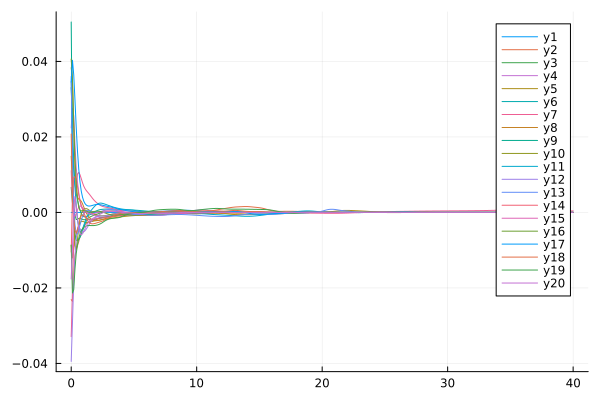

Values plotted in this chart, from the file beside it:
flowtime, wh1, wh2, wh3, wh4, wh5, wh6, wh7, wh8, wh9, wh10, wh11, wh12, wh13, wh14, wh15, wh16, wh17, wh18, wh19, wh20
0.0, 0.0, -0.02309, 0.006642, 0.02239, -0.008705, 0.03307, -0.0329, 0.03834, 0.05045, 0.01489, 0.03459, -0.03947, 0.03605, -0.0105, 0.01107, 0.04064, 0.03454, 0.02077, -0.008613, -0.01764
0.1, 0.0, -0.02358, 0.002462, 0.02758, -0.01208, 0.02414, -0.02119, 0.0349, 0.01351, 0.008345, 0.01731, -0.02917, 0.01334, 0.003492, 0.002762, 0.03517, 0.04031, 0.003695, -0.02134, -0.009433
0.2, 0.0, -0.01639, 0.0008376, 0.02564, -0.009808, 0.01351, -0.007579, 0.02231, -0.001409, -0.001885, 0.011, -0.01852, 0.002188, 0.009298, -0.0007617, 0.02399, 0.0365, -0.001679, -0.02049, 0.001218
0.3, 0.0, -0.01165, -0.0007055, 0.01793, -0.006871, 0.007617, 0.00242, 0.01173, -0.006245, -0.008744, 0.006472, -0.01158, -0.003165, 0.009457, -0.001038, 0.01466, 0.0298, -0.00467, -0.01499, 0.004219
0.4, 0.0, -0.009801, -0.001881, 0.01192, -0.005558, 0.005024, 0.007912, 0.006188, -0.007398, -0.009766, 0.001655, -0.006862, -0.005697, 0.008759, -0.0004118, 0.007911, 0.02252, -0.00558, -0.01091, 0.001835
0.5, 0.0, -0.008821, -0.001872, 0.00807, -0.004542, 0.00329, 0.01017, 0.00408, -0.007437, -0.007245, -0.001882, -0.004429, -0.005713, 0.00696, 0.0006209, 0.003589, 0.01626, -0.004616, -0.008561, -0.001548
0.6, 0.0, -0.007708, -0.001585, 0.005245, -0.003502, 0.001865, 0.0106, 0.00348, -0.007106, -0.00398, -0.004011, -0.003911, -0.004628, 0.004753, 0.001428, 0.001382, 0.01152, -0.002985, -0.006916, -0.004121
0.7, 0.0, -0.006485, -0.001524, 0.003157, -0.002737, 0.0006504, 0.01001, 0.003302, -0.006605, -0.001681, -0.004976, -0.004288, -0.003352, 0.003025, 0.001712, 0.0005618, 0.008078, -0.001646, -0.005706, -0.005521
0.8, 0.0, -0.005377, -0.001665, 0.001774, -0.002382, -0.0002694, 0.008968, 0.002967, -0.005919, -0.0003563, -0.005004, -0.004792, -0.002132, 0.001802, 0.0016, 0.0004257, 0.005673, -0.0008908, -0.00488, -0.005927
0.9, 0.0, -0.004468, -0.001839, 0.0009271, -0.002352, -0.0008489, 0.007882, 0.002316, -0.005006, 0.0003676, -0.004377, -0.005089, -0.001074, 0.0008359, 0.001302, 0.0004762, 0.004058, -0.0006684, -0.004336, -0.005676
1.0, 0.0, -0.003757, -0.001934, 0.0004123, -0.002466, -0.001119, 0.006976, 0.001464, -0.003957, 0.0007682, -0.003431, -0.005102, -0.0002684, -3.578852011974049e-5, 0.0009255, 0.0004952, 0.002998, -0.0008202, -0.003969, -0.005063
1.1, 0.0, -0.00324, -0.001919, 0.0001013, -0.002587, -0.001161, 0.006306, 0.000613, -0.002987, 0.0009696, -0.002453, -0.004849, 0.0002477, -0.0008128, 0.0005168, 0.0004428, 0.002333, -0.001197, -0.003721, -0.004314
1.2, 0.0, -0.002903, -0.001806, -7.273991542505615e-5, -0.002651, -0.001066, 0.005811, -0.0001202, -0.002281, 0.001009, -0.001596, -0.004413, 0.0004997, -0.001408, 0.0001417, 0.000346, 0.00195, -0.001682, -0.003567, -0.003586
1.3, 0.0, -0.002699, -0.001624, -0.0001689, -0.002647, -0.0009095, 0.005405, -0.0007144, -0.001906, 0.0009043, -0.0008996, -0.003885, 0.0005558, -0.001781, -0.0001284, 0.0002437, 0.001756, -0.002172, -0.003488, -0.002968
1.4, 0.0, -0.00257, -0.001413, -0.0002405, -0.002589, -0.0007418, 0.005016, -0.001179, -0.001807, 0.0006855, -0.0003371, -0.003334, 0.0005008, -0.001965, -0.0002778, 0.000165, 0.001687, -0.002577, -0.003462, -0.002487
1.5, 0.0, -0.002469, -0.00121, -0.0003186, -0.002504, -0.000581, 0.004602, -0.001529, -0.001853, 0.0004009, 0.0001431, -0.002814, 0.0004077, -0.002017, -0.0003393, 0.0001251, 0.001702, -0.002847, -0.003466, -0.002125
1.6, 0.0, -0.002371, -0.001037, -0.0004161, -0.002415, -0.0004202, 0.004163, -0.001777, -0.001908, 0.0001052, 0.0005816, -0.002358, 0.0003197, -0.001986, -0.0003506, 0.0001282, 0.001772, -0.002987, -0.003479, -0.001846
1.7, 0.0, -0.002266, -0.000896, -0.000538, -0.002336, -0.0002423, 0.003726, -0.001939, -0.00191, -0.0001599, 0.0009947, -0.001975, 0.000251, -0.001912, -0.0003313, 0.0001688, 0.001868, -0.003023, -0.003485, -0.001619
1.8, 0.0, -0.00215, -0.0007773, -0.0006824, -0.002275, -3.8302012282826266e-5, 0.003325, -0.002033, -0.001859, -0.0003783, 0.001381, -0.001666, 0.0001993, -0.001824, -0.0002881, 0.0002309, 0.001966, -0.002988, -0.003474, -0.001422
1.9, 0.0, -0.002025, -0.0006617, -0.0008407, -0.002231, 0.0001772, 0.002972, -0.002083, -0.001784, -0.0005521, 0.00173, -0.001427, 0.0001612, -0.00174, -0.0002252, 0.0002914, 0.002045, -0.00291, -0.003441, -0.00124
2.0, 0.0, -0.001894, -0.0005382, -0.001, -0.002193, 0.0003756, 0.002659, -0.002104, -0.001708, -0.000688, 0.002028, -0.00125, 0.0001394, -0.001668, -0.0001488, 0.0003304, 0.002093, -0.002811, -0.003386, -0.001061
2.1, 0.0, -0.001761, -0.0004108, -0.001147, -0.002152, 0.0005376, 0.002379, -0.002096, -0.001639, -0.0007896, 0.002259, -0.001127, 0.0001401, -0.001608, -6.527167286802602e-5, 0.0003372, 0.002108, -0.002707, -0.003308, -0.000876
2.2, 0.0, -0.00163, -0.0002894, -0.001269, -0.002096, 0.0006586, 0.002128, -0.002061, -0.001575, -0.0008586, 0.002409, -0.001046, 0.000167, -0.001558, 2.1534626747419545e-5, 0.0003102, 0.002092, -0.002604, -0.003201, -0.0006836
2.3, 0.0, -0.001505, -0.0001806, -0.001358, -0.002025, 0.0007422, 0.001911, -0.002001, -0.001512, -0.0008969, 0.002473, -0.0009955, 0.0002195, -0.001514, 0.0001099, 0.0002549, 0.00205, -0.002502, -0.003058, -0.0004888
2.4, 0.0, -0.001392, -8.613867103861608e-5, -0.001411, -0.001948, 0.0007961, 0.001734, -0.001926, -0.00145, -0.0009088, 0.002461, -0.0009663, 0.0002939, -0.001472, 0.0001968, 0.0001783, 0.001987, -0.002394, -0.002877, -0.0003019
2.5, 0.0, -0.001298, -3.7160565017105763e-6, -0.001425, -0.001874, 0.0008302, 0.001597, -0.001839, -0.001389, -0.0009004, 0.002395, -0.0009479, 0.0003849, -0.001426, 0.0002761, 8.523823936375993e-5, 0.001912, -0.002274, -0.002665, -0.0001344
2.6, 0.0, -0.001224, 7.02297727874976e-5, -0.001403, -0.00181, 0.000854, 0.001495, -0.001746, -0.001327, -0.0008762, 0.002297, -0.0009308, 0.000486, -0.001373, 0.0003407, -2.1871004733841606e-5, 0.001832, -0.00214, -0.00244, 3.84659539009866e-6
2.7, 0.0, -0.001165, 0.0001382, -0.001349, -0.001757, 0.0008742, 0.001418, -0.00165, -0.001264, -0.0008379, 0.002185, -0.0009064, 0.0005884, -0.001316, 0.0003863, -0.00014, 0.001752, -0.00199, -0.002225, 0.0001068
2.8, 0.0, -0.001115, 0.0002012, -0.001271, -0.001711, 0.0008929, 0.001355, -0.001558, -0.001199, -0.0007861, 0.002067, -0.0008672, 0.0006798, -0.001262, 0.0004113, -0.000263, 0.001676, -0.001827, -0.002038, 0.0001749
2.9, 0.0, -0.001068, 0.0002596, -0.00118, -0.00167, 0.0009082, 0.001297, -0.00147, -0.001132, -0.0007232, 0.001947, -0.0008071, 0.0007476, -0.001215, 0.000417, -0.0003804, 0.001604, -0.001656, -0.001889, 0.0002152
3.0, 0.0, -0.001021, 0.0003124, -0.001088, -0.00163, 0.0009173, 0.001239, -0.001389, -0.001067, -0.0006535, 0.001827, -0.0007234, 0.0007844, -0.001177, 0.0004056, -0.0004817, 0.001537, -0.001481, -0.001774, 0.0002369
3.1, 0.0, -0.0009722, 0.0003564, -0.0009996, -0.00159, 0.0009188, 0.001174, -0.001315, -0.001004, -0.0005798, 0.001707, -0.0006231, 0.0007907, -0.001144, 0.0003812, -0.0005609, 0.001471, -0.001307, -0.001685, 0.0002469
3.2, 0.0, -0.0009206, 0.0003867, -0.0009179, -0.001547, 0.0009133, 0.001096, -0.001247, -0.0009442, -0.0005038, 0.00159, -0.0005254, 0.0007707, -0.001108, 0.0003513, -0.0006173, 0.001402, -0.001137, -0.001616, 0.0002477
3.3, 0.0, -0.0008648, 0.0003984, -0.0008428, -0.001501, 0.000902, 0.001009, -0.001182, -0.0008895, -0.0004274, 0.001479, -0.0004487, 0.0007295, -0.001066, 0.0003261, -0.0006536, 0.001327, -0.0009746, -0.001561, 0.0002401
3.4, 0.0, -0.0008039, 0.0003883, -0.0007733, -0.001452, 0.0008865, 0.0009167, -0.001122, -0.0008402, -0.000354, 0.001377, -0.0003983, 0.0006717, -0.001018, 0.000312, -0.0006732, 0.001243, -0.0008233, -0.001517, 0.0002248
3.5, 0.0, -0.0007379, 0.0003555, -0.0007089, -0.001403, 0.0008679, 0.0008241, -0.001063, -0.0007968, -0.0002879, 0.001284, -0.0003691, 0.000602, -0.0009678, 0.0003082, -0.0006792, 0.00115, -0.0006852, -0.001483, 0.0002028
3.6, 0.0, -0.0006689, 0.0003019, -0.0006509, -0.001353, 0.0008467, 0.0007363, -0.001008, -0.0007595, -0.0002319, 0.001199, -0.0003531, 0.000525, -0.0009215, 0.0003096, -0.0006738, 0.001055, -0.0005618, -0.001454, 0.0001743
3.7, 0.0, -0.0006014, 0.0002319, -0.0006025, -0.001303, 0.0008236, 0.0006576, -0.0009573, -0.0007286, -0.0001861, 0.001119, -0.0003441, 0.0004451, -0.0008848, 0.00031, -0.0006594, 0.0009626, -0.0004535, -0.001419, 0.00014
3.8, 0.0, -0.0005408, 0.0001512, -0.0005682, -0.001255, 0.0007995, 0.0005911, -0.0009114, -0.0007037, -0.0001488, 0.001045, -0.0003384, 0.0003655, -0.0008594, 0.0003038, -0.0006376, 0.0008792, -0.0003599, -0.00136, 0.0001024
3.9, 0.0, -0.0004904, 6.608526583680771e-5, -0.0005511, -0.001207, 0.0007753, 0.0005376, -0.0008706, -0.0006845, -0.0001176, 0.0009783, -0.0003349, 0.0002869, -0.0008429, 0.0002867, -0.0006101, 0.0008045, -0.0002803, -0.001263, 6.452122780440696e-5
4.0, 0.0, -0.0004485, -1.7369285991113962e-5, -0.0005505, -0.001162, 0.0007519, 0.0004965, -0.0008343, -0.0006703, -9.022776813241022e-5, 0.0009194, -0.0003338, 0.0002077, -0.0008288, 0.0002562, -0.0005777, 0.0007355, -0.0002138, -0.001134, 2.8647747186510365e-5
4.1, 0.0, -0.0004107, -9.371742912131922e-5, -0.000561, -0.00112, 0.0007302, 0.0004656, -0.000802, -0.0006602, -6.551566920689796e-5, 0.0008694, -0.0003344, 0.0001252, -0.0008089, 0.0002123, -0.0005409, 0.0006694, -0.0001594, -0.0009903, -3.4636828967245606e-6
4.2, 0.0, -0.0003722, -0.0001585, -0.0005757, -0.00108, 0.0007107, 0.0004426, -0.0007727, -0.0006533, -4.3421855396296706e-5, 0.0008279, -0.0003342, 3.764919629527355e-5, -0.0007769, 0.0001572, -0.0005009, 0.0006048, -0.000116, -0.0008504, -3.0637793963010874e-5
4.3, 0.0, -0.00033, -0.0002082, -0.00059, -0.001042, 0.000694, 0.0004253, -0.0007456, -0.0006485, -2.5389403320818353e-5, 0.0007935, -0.0003301, -5.485107765978582e-5, -0.0007308, 9.478375635802393e-5, -0.0004589, 0.0005416, -8.250616328160436e-5, -0.000724, -5.3050402340794364e-5
4.4, 0.0, -0.000284, -0.0002403, -0.0006031, -0.001007, 0.0006801, 0.0004116, -0.0007204, -0.000645, -1.4255453588194238e-5, 0.000764, -0.0003191, -0.0001486, -0.0006725, 2.902635343172141e-5, -0.0004168, 0.0004806, -5.7201785489864406e-5, -0.0006151, -7.280499733542996e-5
4.5, 0.0, -0.0002369, -0.0002538, -0.0006163, -0.0009742, 0.0006691, 0.0003998, -0.0006976, -0.0006419, -1.3974087389139762e-5, 0.0007369, -0.0002998, -0.000238, -0.0006058, -3.6363445472911825e-5, -0.0003755, 0.0004228, -3.86773745859566e-5, -0.0005234, -9.293498081782364e-5
4.6, 0.0, -0.0001936, -0.0002491, -0.0006313, -0.0009433, 0.0006601, 0.000389, -0.0006785, -0.0006392, -2.751058871102957e-5, 0.0007099, -0.0002732, -0.0003178, -0.0005347, -9.732313833207246e-5, -0.0003347, 0.0003688, -2.5822286199403872e-5, -0.0004467, -0.0001158
4.7, 0.0, -0.0001595, -0.0002286, -0.0006495, -0.0009145, 0.0006519, 0.0003782, -0.0006649, -0.0006367, -5.175076991280824e-5, 0.0006807, -0.0002417, -0.0003851, -0.0004622, -0.0001497, -0.0002932, 0.0003192, -1.793289537672084e-5, -0.0003814, -0.0001425
4.8, 0.0, -0.0001383, -0.0001958, -0.0006712, -0.0008874, 0.0006429, 0.000367, -0.0006587, -0.0006343, -7.664139598518143e-5, 0.0006471, -0.0002085, -0.0004385, -0.00039, -0.0001903, -0.0002499, 0.0002745, -1.4521528645001992e-5, -0.0003244, -0.000173
4.9, 0.0, -0.0001312, -0.0001553, -0.0006963, -0.000862, 0.0006317, 0.0003551, -0.0006603, -0.0006317, -9.34366685765888e-5, 0.000607, -0.0001749, -0.000478, -0.0003186, -0.0002183, -0.0002048, 0.0002344, -1.5012249414432805e-5, -0.0002732, -0.0002064
5.0, 0.0, -0.0001357, -0.0001112, -0.0007234, -0.0008379, 0.0006175, 0.0003417, -0.0006691, -0.0006285, -0.0001001, 0.0005598, -0.0001409, -0.0005048, -0.0002481, -0.0002339, -0.000159, 0.0001988, -1.848834814268478e-5, -0.0002261, -0.0002409
5.1, 0.0, -0.0001472, -6.702816098830198e-5, -0.0007504, -0.0008149, 0.0006, 0.0003261, -0.0006837, -0.0006245, -9.883344496196316e-5, 0.0005064, -0.0001063, -0.0005211, -0.0001781, -0.0002384, -0.0001146, 0.0001668, -2.362334204545526e-5, -0.0001822, -0.0002742
5.2, 0.0, -0.0001615, -2.5454898327258718e-5, -0.0007747, -0.0007928, 0.0005794, 0.0003076, -0.000702, -0.0006193, -9.30313912112652e-5, 0.0004494, -7.238474867262708e-5, -0.0005297, -0.0001096, -0.0002334, -7.39183416734049e-5, 0.0001386, -2.8852667748711408e-5, -0.0001413, -0.0003039
5.3, 0.0, -0.0001756, 1.2492009189149721e-5, -0.0007939, -0.0007711, 0.0005564, 0.0002853, -0.000722, -0.000613, -8.533210790414284e-5, 0.000392, -4.1867055896755416e-5, -0.000534, -4.473739178257681e-5, -0.0002207, -3.861112147733652e-5, 0.0001167, -3.2691977429873654e-5, -0.0001035, -0.0003285
5.4, 0.0, -0.000188, 4.679739897110882e-5, -0.0008067, -0.0007492, 0.0005317, 0.0002588, -0.000742, -0.0006056, -7.732914689588137e-5, 0.000337, -1.7000674616089e-5, -0.0005376, 1.3625508387454128e-5, -0.0002019, -9.609326530062663e-6, 0.0001038, -3.399396322391097e-5, -6.892971890576027e-5, -0.0003472
5.5, 0.0, -0.0001985, 7.716843157469031e-5, -0.0008131, -0.0007265, 0.0005053, 0.0002282, -0.0007603, -0.0005973, -6.96211281966842e-5, 0.0002867, 1.0296074300807044e-6, -0.000544, 6.314965793883311e-5, -0.0001788, 1.3017876335023363e-5, 0.0001006, -3.2017939398335354e-5, -3.682852214351856e-5, -0.0003585
5.6, 0.0, -0.0002074, 0.0001022, -0.000813, -0.0007018, 0.0004767, 0.0001941, -0.0007755, -0.0005886, -6.224478484088492e-5, 0.0002421, 1.2224740447534192e-5, -0.0005564, 0.0001031, -0.000153, 2.970305876699897e-5, 0.0001046, -2.6370262721046425e-5, -5.950902287144869e-6, -0.0003599
5.7, 0.0, -0.0002151, 0.0001198, -0.0008059, -0.0006744, 0.0004461, 0.0001579, -0.0007862, -0.00058, -5.519320544011117e-5, 0.0002038, 1.7593020221233656e-5, -0.0005767, 0.0001342, -0.0001255, 4.098257100201782e-5, 0.0001127, -1.6940688070493994e-5, 2.5480372598446796e-5, -0.0003485
5.8, 0.0, -0.0002219, 0.000129, -0.0007911, -0.000644, 0.0004153, 0.000121, -0.0007915, -0.0005716, -4.8656616385087735e-5, 0.0001716, 1.8826160385693213e-5, -0.0006047, 0.0001583, -9.723548507651849e-5, 4.732492503464202e-5, 0.0001223, -3.896410013199459e-6, 5.959558352819692e-5, -0.0003231
5.9, 0.0, -0.0002282, 0.0001302, -0.0007697, -0.0006112, 0.0003858, 8.46600856016492e-5, -0.000791, -0.0005634, -4.280033978803845e-5, 0.0001454, 1.774229610631402e-5, -0.0006378, 0.0001777, -6.925255886024913e-5, 4.950569404625644e-5, 0.000132, 1.2277952602710902e-5, 9.887229917223584e-5, -0.0002857
... 341 more rows
